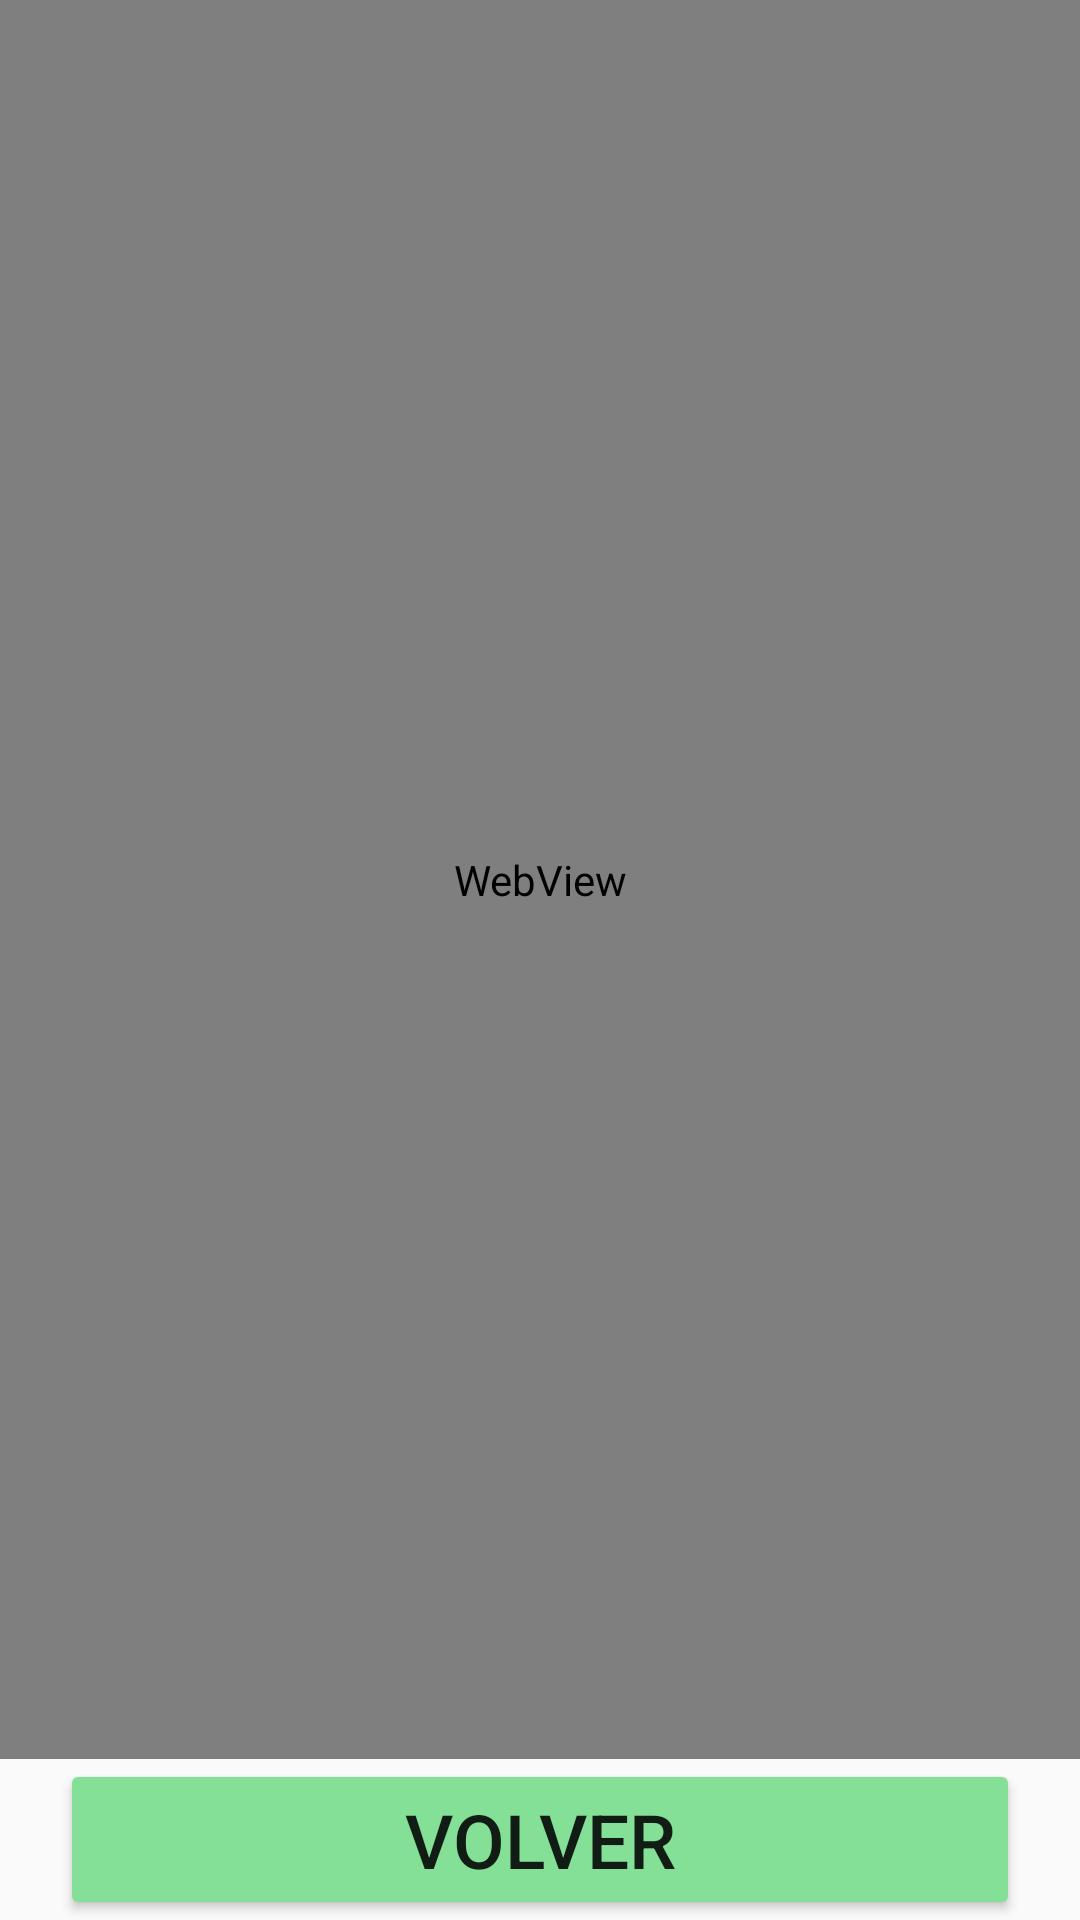

Write the Android layout XML for this screen, with the resource values it uses.
<!-- AndroidManifest.xml: application theme AppTheme -->
<!-- res/layout/activity_generic_web_view.xml -->
<?xml version="1.0" encoding="utf-8"?>
<androidx.constraintlayout.widget.ConstraintLayout xmlns:android="http://schemas.android.com/apk/res/android"
    xmlns:app="http://schemas.android.com/apk/res-auto"
    xmlns:tools="http://schemas.android.com/tools"
    android:layout_width="match_parent"
    android:layout_height="match_parent"
    tools:context=".Views.GenericWebViewActivity">

    <WebView
        android:id="@+id/webViewGeneric"
        android:layout_width="0dp"
        android:layout_height="0dp"
        app:layout_constraintBottom_toTopOf="@+id/buttonBack"
        app:layout_constraintEnd_toEndOf="parent"
        app:layout_constraintStart_toStartOf="parent"
        app:layout_constraintTop_toTopOf="parent" />

    <Button
        android:id="@+id/buttonBack"
        android:layout_width="match_parent"
        android:layout_height="wrap_content"
        android:layout_marginHorizontal="20dp"
        android:backgroundTint="@color/gotItButton"
        android:text="@string/goBack"
        android:textSize="25sp"
        app:layout_constraintBottom_toBottomOf="parent"
        app:layout_constraintEnd_toEndOf="parent"
        app:layout_constraintHorizontal_bias="0.498"
        app:layout_constraintStart_toStartOf="parent" />
</androidx.constraintlayout.widget.ConstraintLayout>
<!-- resources referenced by this layout -->
<resources>
  <color name="gotItButton">#84e097</color>
  <string name="goBack">Volver</string>
  <style name="AppTheme" parent="Theme.AppCompat.Light.NoActionBar">
          
          <item name="colorPrimary">@color/colorPrimary</item>
          <item name="colorPrimaryDark">@color/colorPrimaryDark</item>
          <item name="colorAccent">@color/colorAccent</item>
      </style>
  <color name="colorPrimary">#6200EE</color>
  <color name="colorPrimaryDark">#3700B3</color>
  <color name="colorAccent">#03DAC5</color>
</resources>
